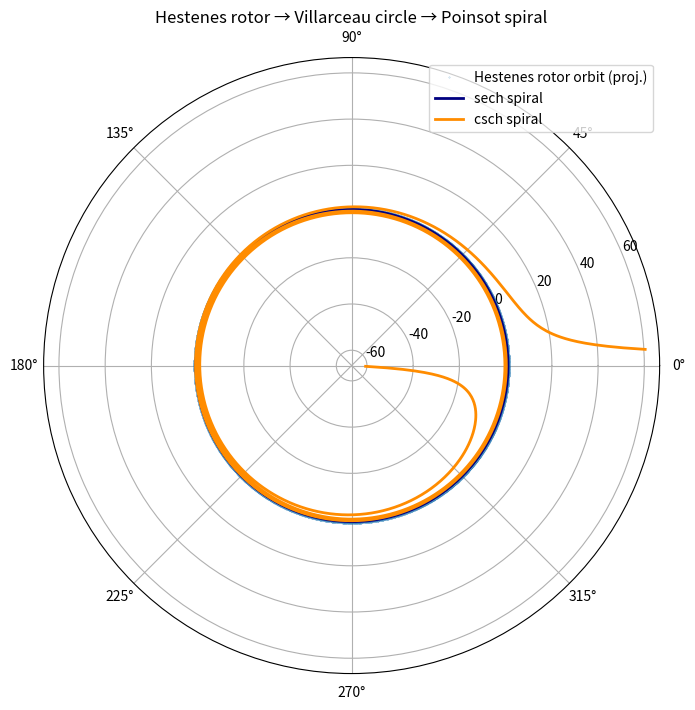

Reproduce this figure in Python.
import numpy as np
import matplotlib.pyplot as plt

# Parameters
r1, r2 = 1.0, 0.4       # radii (toroidal decomposition)
w1, w2 = 1.0, 1.0       # angular frequencies
tau = np.linspace(-20, 20, 4000)

# Toroidal helix (Hestenes rotor orbit)
x = (r1*np.cos(w1*tau) + r2*np.cos(w2*tau))
y = (r1*np.sin(w1*tau) + r2*np.sin(w2*tau))

# Polar angle = fiber parameter
psi = np.arctan2(y, x)
r = np.sqrt(x**2 + y**2)

# Analytic Poinsot spirals
k = 0.3
psi_grid = np.linspace(-10, 10, 2000)
r_sech = 1/np.cosh(k*psi_grid)
r_csch = 1/np.sinh(k*psi_grid)
r_csch_mask = np.ma.masked_where(np.abs(psi_grid)<0.05, r_csch)

# Plot
fig, ax = plt.subplots(subplot_kw={'projection':'polar'}, figsize=(8,8))
ax.plot(psi, r, '.', ms=0.5, alpha=0.5, label="Hestenes rotor orbit (proj.)")
ax.plot(psi_grid, r_sech, 'navy', lw=2, label="sech spiral")
ax.plot(psi_grid, r_csch_mask, 'darkorange', lw=2, label="csch spiral")
ax.set_title("Hestenes rotor → Villarceau circle → Poinsot spiral")
ax.legend(loc='upper right')
plt.show()
